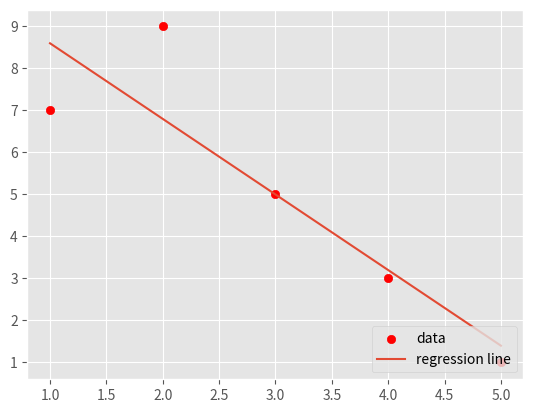

Generate this figure with matplotlib:
"""
[redacted]
Dated - 16-05-2020
File - Best_fit_line
Aim - To see how Linear Regression actually works by finding the slope (m) and intercept (b) of the best fit line given
different values of x and y using the formulas for m and b
"""

# import necessary libraries
from statistics import mean
import numpy as np
import matplotlib.pyplot as plt
from matplotlib import style

style.use('ggplot')

# Data points need to be passed as arrays
xs = np.array([1, 2, 3, 4, 5], dtype=np.float64)
ys = np.array([7, 9, 5, 3, 1], dtype=np.float64)


# Create a function to find the slope and intercept of the best fit line
def best_fit_slope_and_intercept(xs, ys):
    # Applying formula for m and b
    m = (((mean(xs) * mean(ys)) - mean(xs * ys)) /
         ((mean(xs) * mean(xs)) - mean(xs * xs)))
    b = mean(ys) - m * mean(xs)
    return m, b


# Call the function
m, b = best_fit_slope_and_intercept(xs, ys)
print("m = " + str(round(m, 3)))
print("b = " + str(round(b, 3)))

# Define the regression line equation
regression_line = [(m * x) + b for x in xs]

# Plotting the data points and the regression line
plt.scatter(xs, ys, color='r', label='data')
plt.plot(xs, regression_line, label='regression line')
plt.legend(loc=4)
plt.show()
